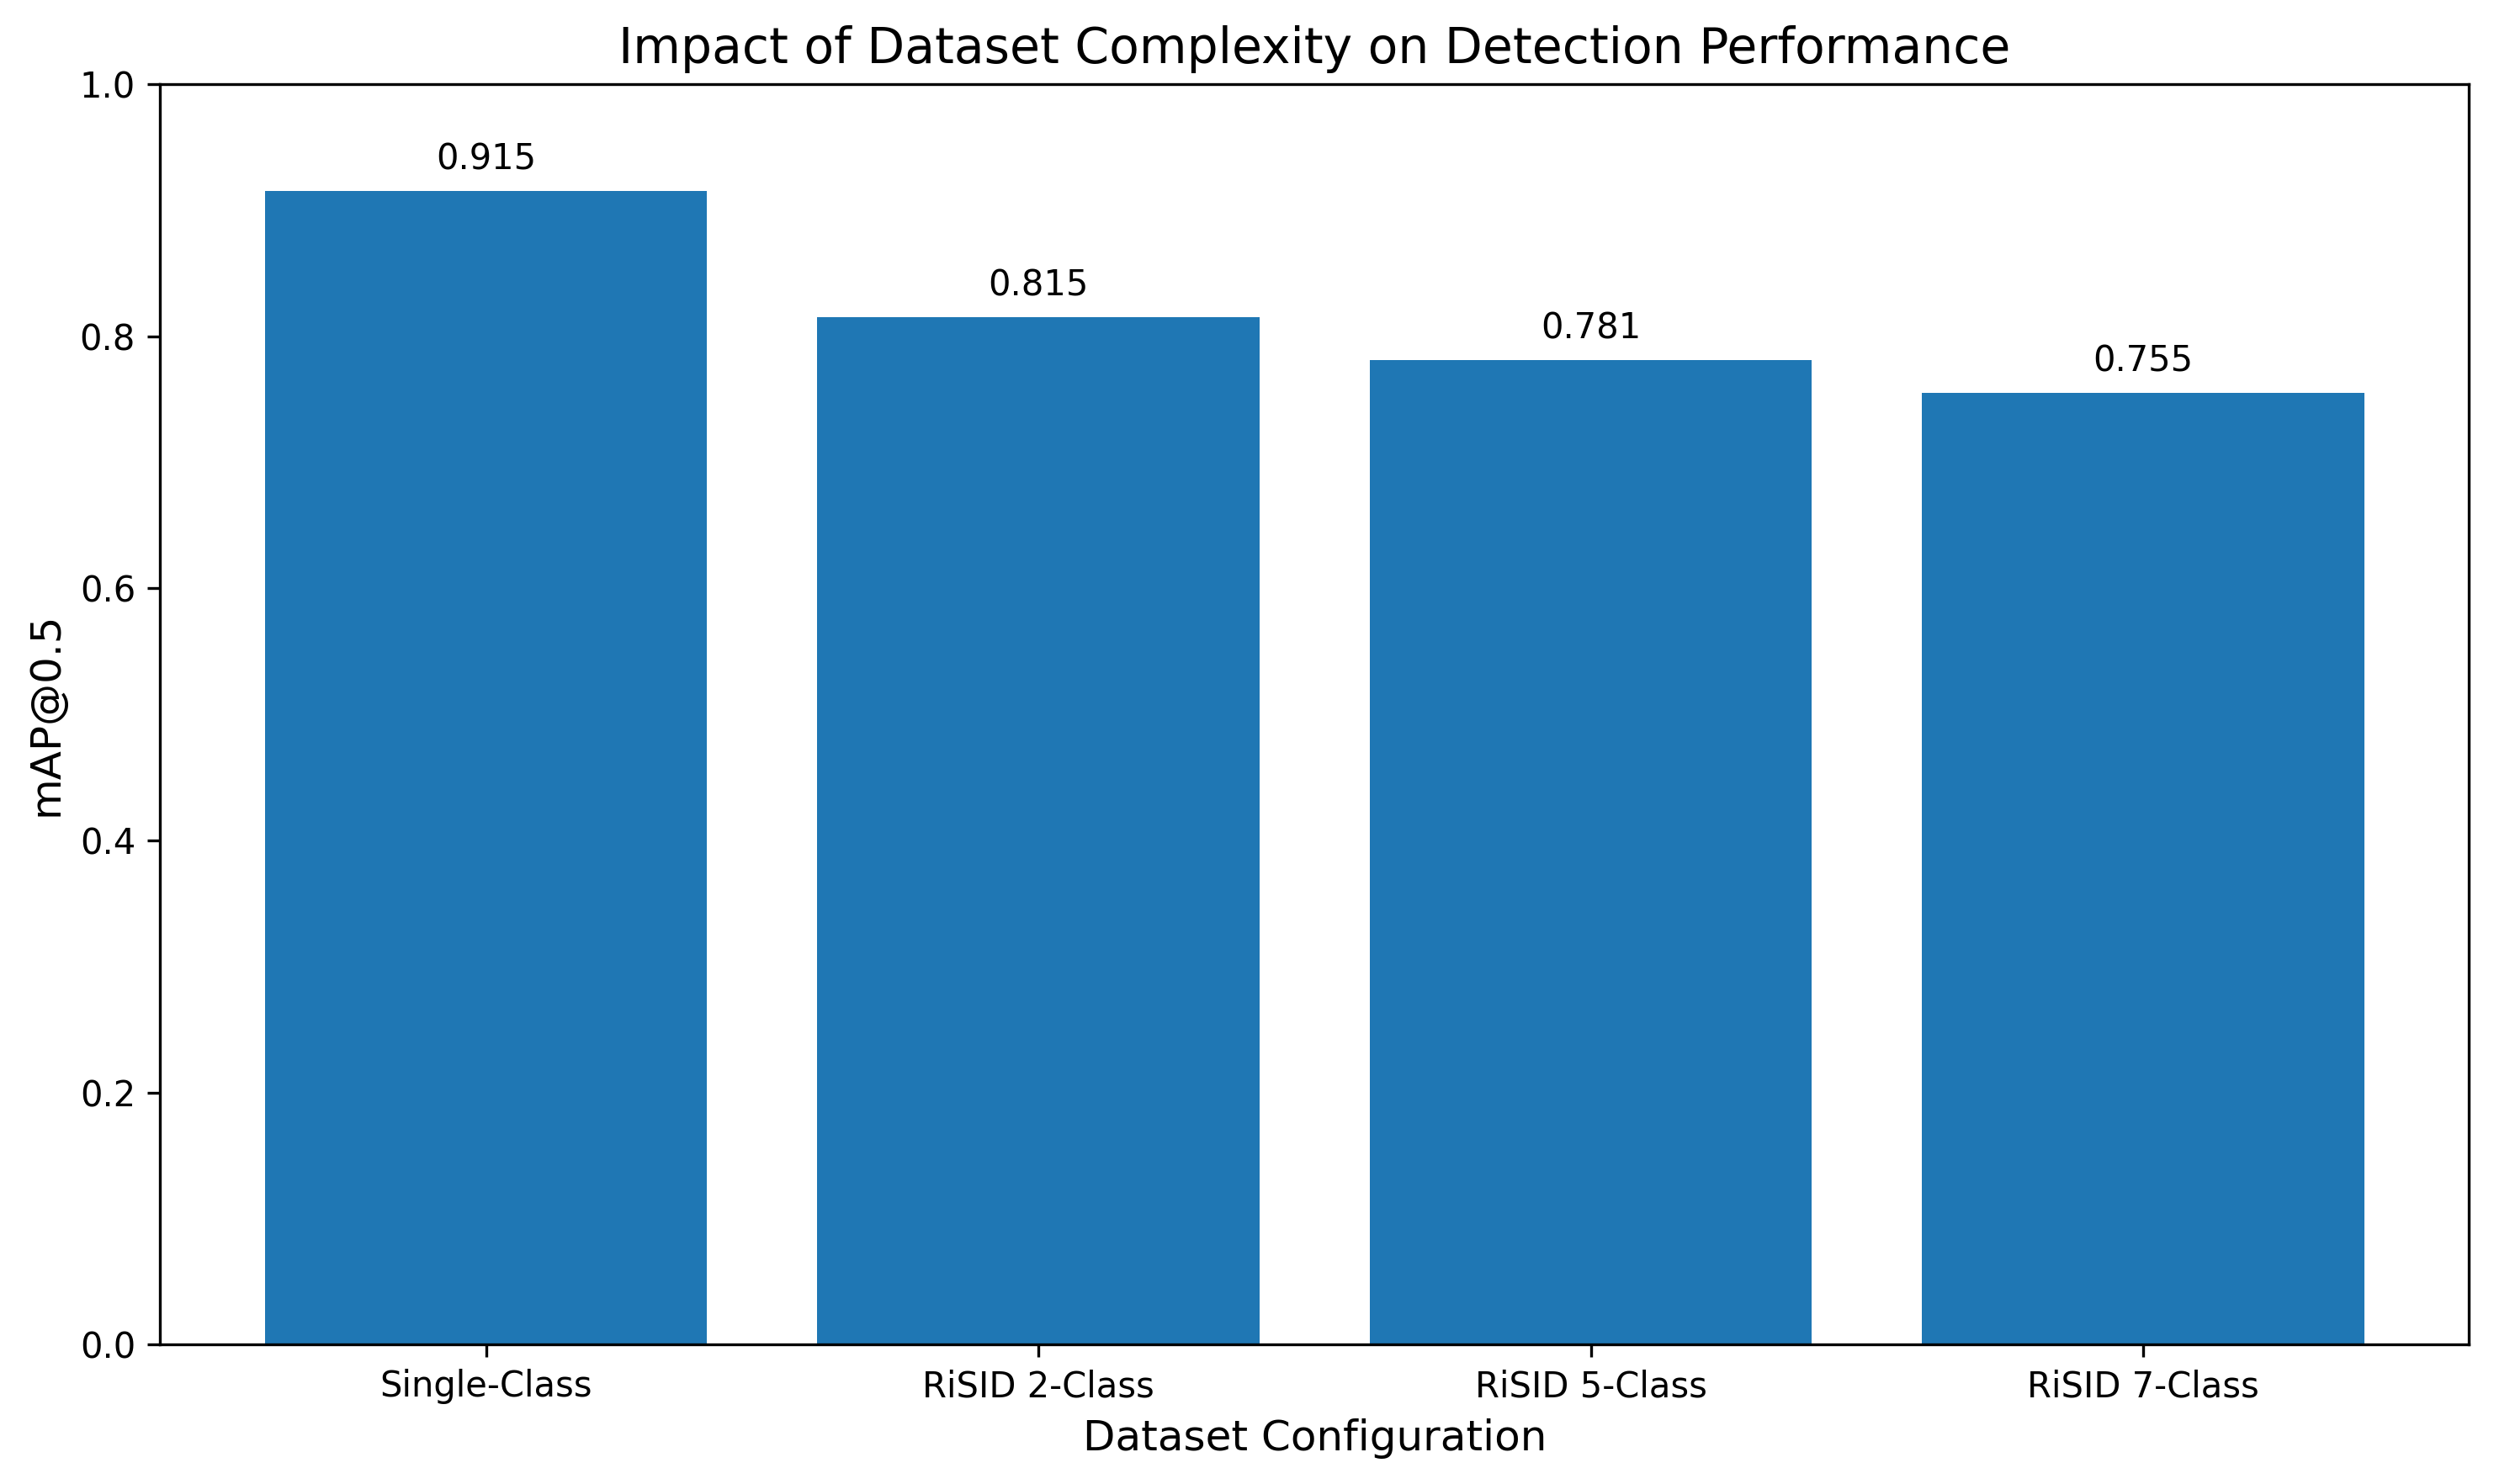

This chart was generated by the following Python code:
# File: D:\PLADICS\scripts\plot\dataset_complexity_chart.py

import matplotlib.pyplot as plt

# -----------------------------
# Data
# -----------------------------

datasets = [
    "Single-Class",
    "RiSID 2-Class",
    "RiSID 5-Class",
    "RiSID 7-Class"
]

map50 = [
    0.915,   # Single-class (YOLO26n-100)
    0.815,   # RiSID 2-class
    0.781,   # RiSID 5-class
    0.755    # RiSID 7-class
]

# -----------------------------
# Plot
# -----------------------------

fig, ax = plt.subplots(figsize=(10, 6))

bars = ax.bar(datasets, map50)

# Labels
ax.set_xlabel("Dataset Configuration", fontsize=12)
ax.set_ylabel("mAP@0.5", fontsize=12)

ax.set_title(
    "Impact of Dataset Complexity on Detection Performance",
    fontsize=14
)

# Y-axis range
ax.set_ylim(0, 1.0)

# Value labels
for bar in bars:
    height = bar.get_height()

    ax.annotate(
        f'{height:.3f}',
        xy=(bar.get_x() + bar.get_width() / 2, height),
        xytext=(0, 4),
        textcoords="offset points",
        ha='center',
        va='bottom',
        fontsize=10
    )

plt.tight_layout()

# Save
plt.savefig(
    "D:/PLADICS/scripts/plot/dataset_complexity_chart.png",
    dpi=300,
    bbox_inches='tight'
)

plt.show()
